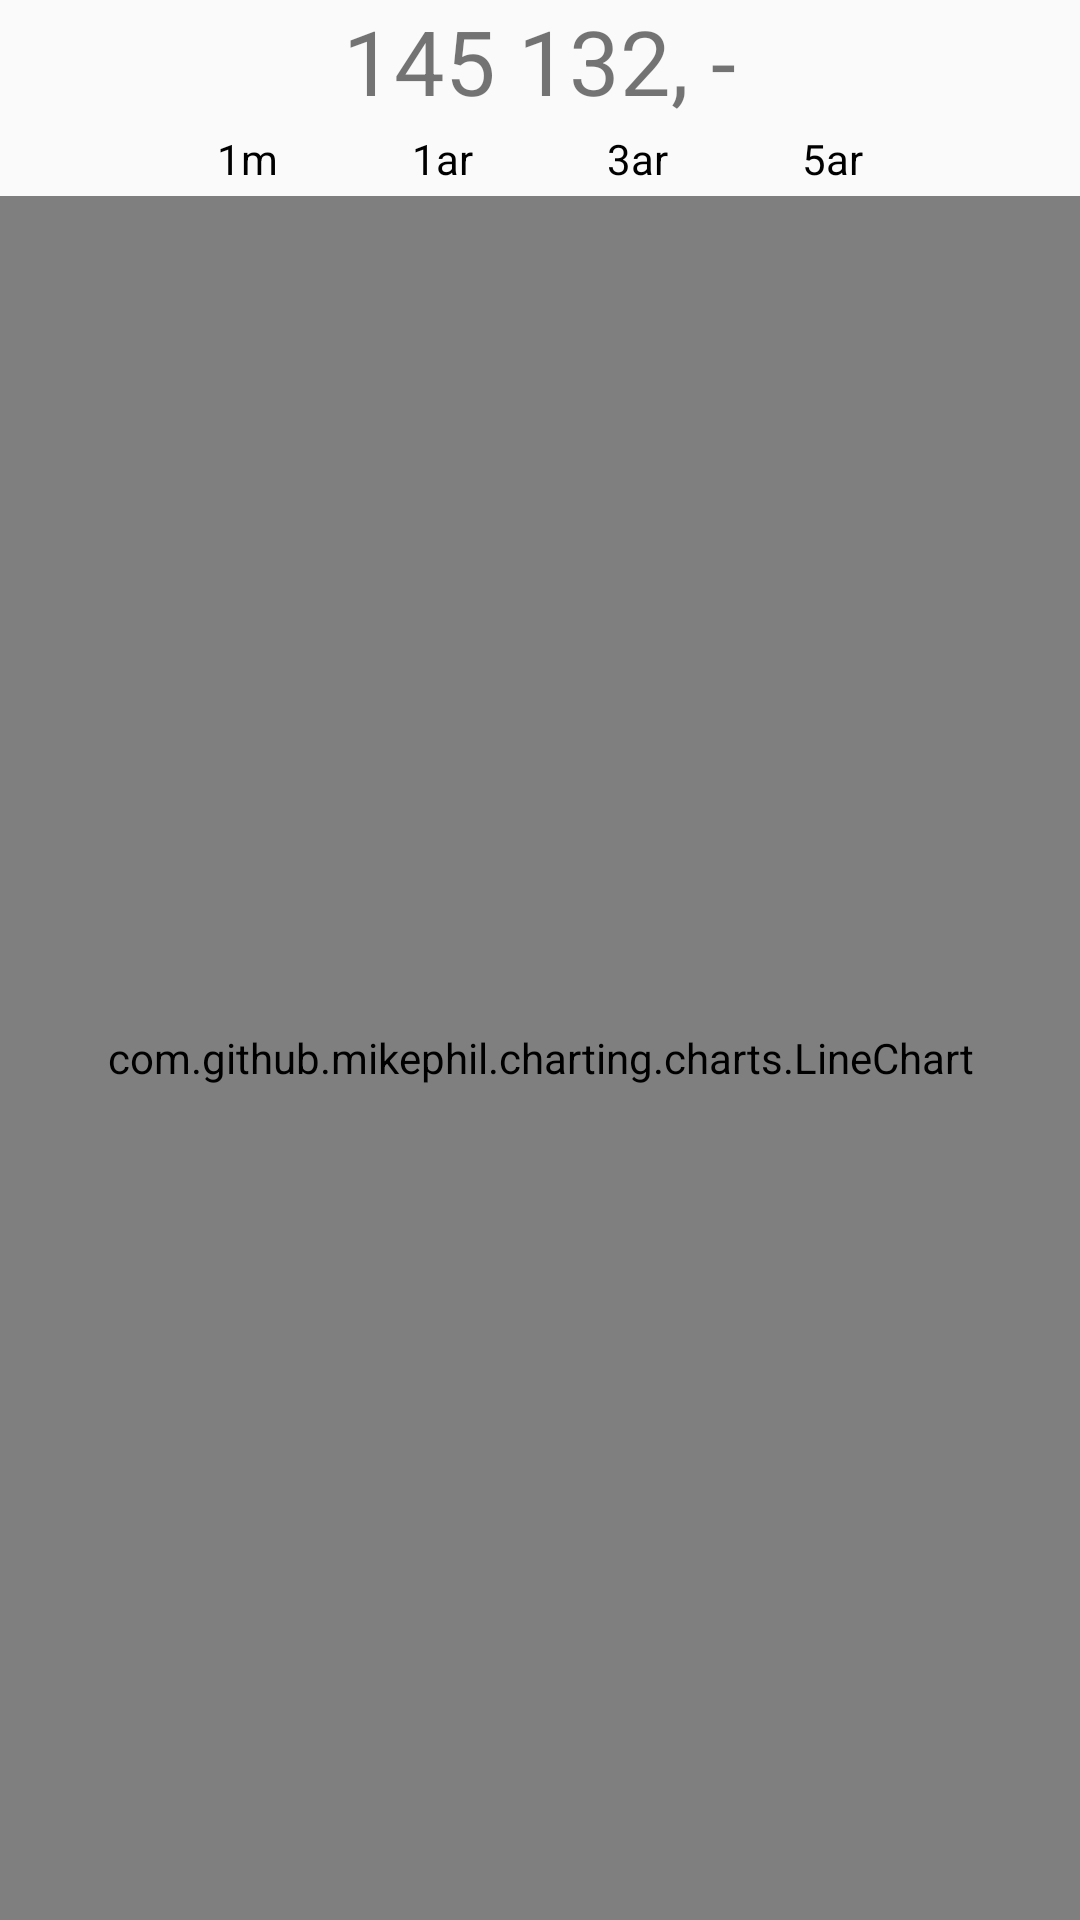

The Android layout XML behind this screen, and the referenced resources:
<!-- AndroidManifest.xml: application theme AppTheme -->
<!-- res/layout/line_graph_fragment.xml -->
<?xml version="1.0" encoding="utf-8"?>
<LinearLayout xmlns:android="http://schemas.android.com/apk/res/android"
    android:orientation="vertical" android:layout_width="match_parent"
    android:layout_height="match_parent">
<TextView
    android:layout_width="wrap_content"
    android:layout_height="wrap_content"
    android:text="145 132, -"
    android:layout_gravity="center_horizontal"
    android:textSize="30sp"/>
    <RadioGroup
        android:id="@+id/graph_view_radio_group"
        android:layout_width="wrap_content"
        android:layout_height="wrap_content"
        android:orientation="horizontal"
        android:layout_gravity="center_horizontal"
        android:layout_marginLeft="20dp"
        android:layout_marginRight="20dp">
        <RadioButton
            android:id="@+id/radio_1_month"
            android:layout_width="25dp"
            android:layout_height="25dp"
            android:layout_marginLeft="20dp"
            android:layout_marginRight="20dp"
            android:background="@drawable/graph_button_selector"
            android:text="1m"
            android:gravity="center"
            android:button="@null"/>
    <RadioButton
        android:id="@+id/radio_1_Year"
        android:layout_width="25dp"
        android:layout_height="25dp"
        android:layout_marginLeft="20dp"
        android:layout_marginRight="20dp"
        android:background="@drawable/graph_button_selector"
        android:text="1ar"
        android:gravity="center"
        android:button="@null"/>
    <RadioButton
        android:id="@+id/radio_3_year"
        android:layout_width="25dp"
        android:layout_height="25dp"
        android:layout_marginLeft="20dp"
        android:layout_marginRight="20dp"
        android:background="@drawable/graph_button_selector"
        android:text="3ar"
        android:gravity="center"
        android:button="@null"/>
        <RadioButton
            android:id="@+id/radio_5_year"
            android:layout_width="25dp"
            android:layout_height="25dp"
            android:layout_marginLeft="20dp"
            android:layout_marginRight="20dp"
            android:background="@drawable/graph_button_selector"
            android:text="5ar"
            android:gravity="center"
            android:button="@null"/>
    </RadioGroup>

    <com.github.mikephil.charting.charts.LineChart
        android:id="@+id/line_chart"
        android:layout_width="match_parent"
        android:layout_height="match_parent"/>
</LinearLayout>
<!-- resources referenced by this layout -->
<resources>
  <!-- drawable graph_button_selector (drawable) -->
  <?xml version="1.0" encoding="utf-8"?>
  <selector xmlns:android="http://schemas.android.com/apk/res/android">
  
      <item android:drawable="@drawable/circular_background" android:state_checked="true"/>
      <item android:drawable="@android:drawable/screen_background_light_transparent" android:state_checked="false"/>
  
  </selector>
  <style name="AppTheme" parent="Theme.AppCompat.Light.DarkActionBar">
          
          <item name="colorPrimary">@color/colorPrimary</item>
          <item name="colorPrimaryDark">@color/colorPrimaryDark</item>
          <item name="colorAccent">@color/colorAccent</item>
          <item name="vpiCirclePageIndicatorStyle">@style/CustomCirclePageIndicator</item>
      </style>
  <color name="colorPrimary">#00695C</color>
  <color name="colorPrimaryDark">#004D40</color>
  <color name="colorAccent">#ffae18</color>
  <style name="CustomCirclePageIndicator">
          <item name="fillColor">@color/colorPrimary</item>
          <item name="pageColor">@color/default_line_indicator_unselected_color</item>
          <item name="strokeColor">@color/default_line_indicator_unselected_color</item>
          <item name="strokeWidth">1dp</item>
          <item name="radius">3dp</item>
      </style>
</resources>
